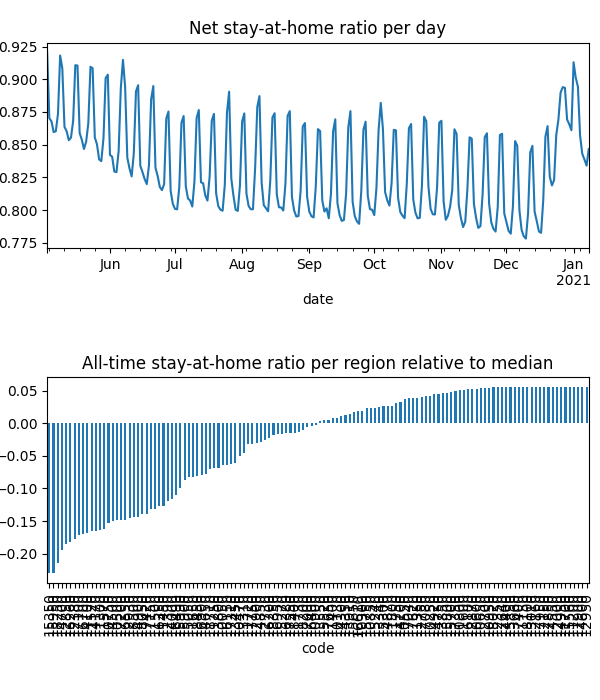

Data behind this chart, as committed beside it:
date, code, km, stay, weight, visit
2020-05-03, 10050, 8.381, 0.9469, 3.222728983092294e-05, 0.0
2020-05-03, 10130, 8.419, 0.9872, 1.3559218271082234e-05, 3.478126564451797e-05
2020-05-03, 10250, , 1.0, 1.1238750169907297e-05, 0.0
2020-05-03, 10300, 8.045, 0.9585, 4.957947166662505e-06, 0.0
2020-05-03, 10470, 8.159, 0.9576, 2.215870141999503e-05, 0.0
2020-05-03, 10500, 11.95, 0.8956, 0.0001372, 0.0525
2020-05-03, 10550, , 1.0, 1.2203875807868836e-05, 0.0
2020-05-03, 10600, , 1.0, 4.075011647834513e-06, 0.0
2020-05-03, 10650, , 1.0, 5.419792606080336e-06, 0.0
2020-05-03, 10750, 13.38, 0.89, 0.0002424, 0.07073
2020-05-03, 10800, , 1.0, 1.994186293550522e-06, 0.0
2020-05-03, 10850, , 1.0, 2.7812564739619735e-06, 9.938676024036547e-05
2020-05-03, 10900, 9.47, 0.9777, 3.06953004502769e-05, 0.001812
2020-05-03, 10950, , 1.0, 9.98142525244315e-07, 0.0
2020-05-03, 11150, , 1.0, 8.740959108353395e-07, 0.0
2020-05-03, 11200, , 1.0, 2.654020587354826e-07, 0.0
2020-05-03, 11250, 8.292, 0.919, 8.283410232932156e-06, 0.0
2020-05-03, 11300, 11, 0.8837, 2.0401810512010447e-05, 0.008739
2020-05-03, 11350, , 1.0, 1.3454631273134396e-05, 0.0
2020-05-03, 11400, 8.992, 0.9782, 5.822956708813166e-06, 0.0004299
2020-05-03, 11450, 15.22, 0.9054, 6.504677088840003e-05, 0.01291
2020-05-03, 11500, 15.05, 0.9021, 0.0001147, 0.02273
2020-05-03, 11520, 10.44, 0.8886, 3.844631728316648e-05, 0.01748
2020-05-03, 11570, 11.64, 0.8819, 0.0002111, 0.08633
2020-05-03, 11600, , 1.0, 1.1692715483710732e-06, 0.0
2020-05-03, 11650, 10.18, 0.9431, 0.0001515, 0.001041
2020-05-03, 11700, , 1.0, 4.1252711303450014e-07, 0.0
2020-05-03, 11720, 9.862, 0.981, 3.952727257068941e-05, 0.001433
2020-05-03, 11730, 9.645, 0.9911, 2.1661259107765945e-05, 0.0
2020-05-03, 11750, , 1.0, 2.1722581546502002e-06, 0.0
2020-05-03, 11800, 8.438, 0.9971, 2.3026076538924537e-05, 0.0
2020-05-03, 12000, , 1.0, 1.5357430991662295e-06, 0.0
2020-05-03, 12150, , 1.0, 1.2248281875264026e-06, 0.0
2020-05-03, 12160, , 1.0, 4.849357181895068e-06, 0.0
2020-05-03, 12350, , 1.0, 5.3389905966722894e-06, 0.0
2020-05-03, 12380, 12.68, 0.8724, 0.0001502, 0.07438
2020-05-03, 12390, 8.817, 0.9361, 2.939804944469822e-05, 0.0
2020-05-03, 12700, , 1.0, 3.5786408536620323e-06, 0.0
2020-05-03, 12730, , 1.0, 3.479870791070189e-06, 0.0
2020-05-03, 12750, , 1.0, 1.0482230604042417e-05, 0.0
2020-05-03, 12850, 12.22, 0.8741, 0.0001043, 0.04988
2020-05-03, 12870, , 1.0, 8.040652378188277e-06, 0.0
2020-05-03, 12900, , 1.0, 4.073712889928493e-06, 0.0
2020-05-03, 12930, 11.51, 0.8855, 7.524582754389139e-05, 0.02754
2020-05-03, 12950, , 1.0, 1.3981808976903664e-06, 0.0
2020-05-03, 13010, , 1.0, 3.0073845438792606e-06, 0.0
2020-05-03, 13310, 8.031, 0.9419, 1.5488282827050078e-05, 0.0
2020-05-03, 13340, , 1.0, 3.538078915909528e-06, 0.0
2020-05-03, 13450, 8.075, 0.9591, 1.701032948221648e-05, 0.0
2020-05-03, 13550, , 1.0, 5.322739635436415e-06, 0.0
2020-05-03, 13660, , 1.0, 1.0298753800931227e-06, 0.0
2020-05-03, 13800, 13.95, 0.9803, 3.587257289739859e-05, 0.00158
2020-05-03, 13850, , 1.0, 1.4597113230451543e-06, 0.0
2020-05-03, 13910, , 1.0, 7.282648600258805e-06, 0.0
2020-05-03, 14000, 11.8, 0.9329, 5.6003049226139114e-05, 0.01264
2020-05-03, 14100, 10.35, 0.89, 1.0874839541236885e-05, 0.00504
2020-05-03, 14170, 11.37, 0.8891, 0.0001043, 0.04502
2020-05-03, 14200, , 1.0, 7.93466170497753e-06, 0.0
2020-05-03, 14300, , 1.0, 2.5136268084074125e-06, 0.0
2020-05-03, 14350, , 1.0, 1.0928835904793291e-05, 0.0
... 32,068 more rows
